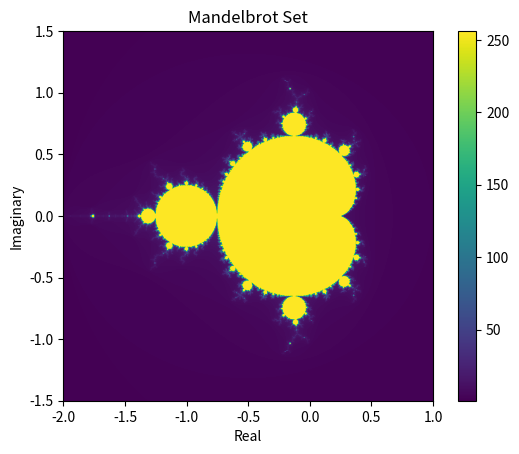

Generate this figure with matplotlib:
import numpy as np
import matplotlib.pyplot as plt

def mandelbrot(c, max_iter):
    z = 0
    for n in range(max_iter):
        if abs(z) > 2:
            return n
        z = z*z + c
    return max_iter

def mandelbrot_set(xmin,xmax,ymin,ymax,width,height,max_iter):
    x_space = np.linspace(xmin, xmax, width)
    y_space = np.linspace(ymin, ymax, height)
    return np.array([[mandelbrot(complex(x, y),max_iter) for x in x_space] for y in y_space])

def plot_mandelbrot(xmin,xmax,ymin,ymax,width,height,max_iter):
    set = mandelbrot_set(xmin,xmax,ymin,ymax,width,height,max_iter)
    plt.imshow(set, extent=(xmin, xmax, ymin, ymax))
    plt.colorbar()
    plt.title("Mandelbrot Set")
    plt.xlabel("Real")
    plt.ylabel("Imaginary")
    plt.show()

# Set the range and resolution for the plot
xmin, xmax, ymin, ymax = -2.0, 1.0, -1.5, 1.5
width, height = 1000, 1000
max_iter = 256

if __name__ == "__main__":
    plot_mandelbrot(xmin, xmax, ymin, ymax, width, height, max_iter)
